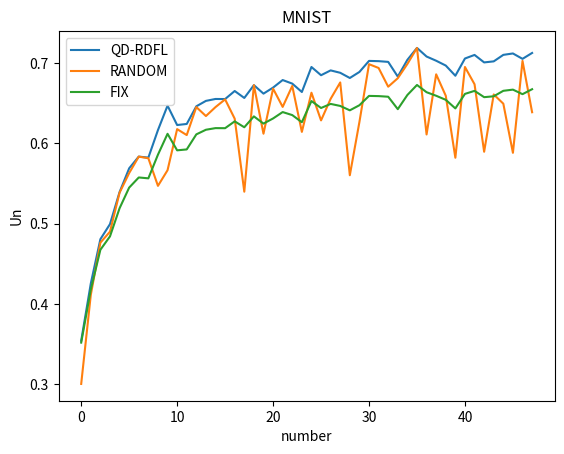

Reproduce this figure in Python.
import matplotlib.pyplot as plt
import numpy as np

if __name__ == "__main__":
    # 准备数据
    U_qn_list = [0.03380193622101457, 0.2412659753941233, 0.35420249150333727, 0.42538200229905576, 0.48054247500407077, 0.49930111808109356, 0.5391714836970669, 0.5687192151439608, 0.5833006163794903, 0.5820492392044982, 0.616279889181131, 0.6466966150509659, 0.6225915478300528, 0.6239197805164178, 0.6458594394584505, 0.6526232743505369, 0.6550116284524057, 0.6549107990540983, 0.664923018730802, 0.6562622721844071, 0.6722128649477892, 0.6616435006724051, 0.6691579872033067, 0.6785624802012917, 0.6741148547591125, 0.6636745306774317, 0.6947817963312912, 0.6845531808066354, 0.6905576359519647, 0.687578108264103, 0.6811064726740319, 0.6886145882736985, 0.7023606484946143, 0.7020533837781269, 0.7011418030739731, 0.6828296520449488, 0.7037180154782234, 0.7185168014961649, 0.7078080128046575, 0.7025652936349513, 0.6965784456442257, 0.6839175581699202, 0.7053414363840693, 0.7098013172615525, 0.700489914011277, 0.7017937946969031, 0.7098782037564992, 0.7116252565238657, 0.704924418737567, 0.7122581547822973, 0.7056024963256613, 0.6991317691229428, 0.7090417391682031, 0.7037183540978802, 0.7130140519614023, 0.7154235852566277, 0.7035591324686306, 0.7114131530438295, 0.7175925564233421, 0.7221508988997167, 0.7139379843930878, 0.7166911903830788, 0.7182434592519062, 0.721457590441944, 0.7050096689725414, 0.7231821212189462, 0.7098639764635981, 0.6763355818050576, 0.6760586040257457, 0.6256730084017006, -6.836531240388627, -7.147424363842589, 0.6259512987034008, 0.6038631174058042, 0.503199290053916, 0.48689754010533326, 0.4654100835689019, 0.4762012598218175, 0.5226444318990113, 0.23577374468341272, 0.26759718639630803, 0.31035754351376355, 0.2503126890225209, 0.16528577505722541, 0.025864989466456212, 0.20607268163010772, 0.3004771753809585, 0.2395101574906695, 0.0355891761382372, 0.16953604335400296, 0.13493276491219675, -26.46631446452296, 0.07903502873011403, -0.24685189642341143, -28.33786065579583, -0.3445333908210486, -0.433934827609181, -0.7160428922678044, -0.5062849659527595, -0.6987963337862872]

    U_qn_list2 = [0.03239211226890715, 0.24016952337502728, 0.30049475900510336, 0.4112176149658193, 0.4762359696339078, 0.48987418237773106, 0.5383998537219823, 0.5628289580637127, 0.5832781501289392, 0.5812309203637929, 0.5469018537383854, 0.5663684476268781, 0.6174773035902361, 0.6100877135823506, 0.644927295502407, 0.6337605961432211, 0.6449043316705527, 0.6544870427596112, 0.6304560928065404, 0.5396453729376057, 0.6721476243977564, 0.6117779757345373, 0.6678621162102987, 0.645145574385392, 0.671199403679402, 0.6140529510905658, 0.6627800938512243, 0.6283535288876314, 0.6551818144675636, 0.6755590351551355, 0.560117479682659, 0.6263815507829377, 0.6982805104286072, 0.6935621483240484, 0.6702612582996046, 0.6808170917921359, 0.6985724637325252, 0.7184174607909775, 0.6108544701776247, 0.6856595470472149, 0.6589935605761563, 0.5818875209672623, 0.6947730488155932, 0.6733111809416146, 0.5893526667708567, 0.6606069990472176, 0.6491396702245585, 0.5880325749262106, 0.7023537238976814, 0.6385032019085884, 0.589711563286003, 0.6177215083354904, 0.7070938892297689, 0.6272136848487364, 0.583441449037513, 0.7128259208069443, 0.7030832843125192, 0.7010028334825744, 0.6968612340113505, 0.7114104705046096, 0.7003242813059389, 0.6947876180656918, 0.588759597646676, 0.6887809861769498, 0.7025979525598156, 0.6469533247203936, 0.7056909549517427, 0.7056909549517427, 0.7056909549517427, 0.7056909549517427, -4.2314208117311765, -2.010854567457727, -2.010854567457727, 0.7003396271368867, 0.7003396271368867, 0.712169560202558, 0.712169560202558, 0.7221725803251631, 0.7221725803251631, 0.7221725803251631, 0.7221725803251631, 0.700567560950466, 0.700567560950466, 0.700567560950466, 0.700567560950466, 0.700567560950466, 0.6849287199362244, 0.6611230372462313, 0.6611230372462313, 0.6611230372462313, 0.6611230372462313, -14.08680328743311, -14.08680328743311, -14.08680328743311, -15.232989235593793, -15.232989235593793, -15.232989235593793, -15.232989235593793, -15.232989235593793, -15.232989235593793]

    U_qn_list3 = [-0.030586172447248705, 0.24064202042489224, 0.35189420130712756, 0.417799047929744, 0.46739871468888694, 0.48403223316522137, 0.5190509945793582, 0.5447431517476078, 0.5573491664855144, 0.5562690958158731, 0.5857007018035705, 0.6116717506544165, 0.5911031458876792, 0.5922391294706473, 0.610959034525332, 0.6167140784626901, 0.6187444745539952, 0.6186587753213022, 0.6271608733630203, 0.6198073173044472, 0.6333416160379335, 0.6243777001417552, 0.6307524841846954, 0.6387187908852185, 0.6349529335116062, 0.6261015333511033, 0.6524281520742699, 0.64378670359724, 0.6488611954029708, 0.6463437590696863, 0.6408715382685555, 0.6472196316623715, 0.658821860859883, 0.6585627925627948, 0.6577941261383082, 0.6423291830868307, 0.6599661683952851, 0.6724267454634467, 0.663412731433743, 0.6589943992477738, 0.6539445427562751, 0.6432492312206199, 0.6613344533814796, 0.6650916713367623, 0.6572443707849436, 0.6583439120240722, 0.6651564218872885, 0.666627513445138, 0.6609830066609477, 0.6671603449438241, 0.661554453372698, 0.6560988308268876, 0.6644519463488283, 0.6599664538327552, 0.6677966619881226, 0.6698245376514576, 0.6598322369303766, 0.666448934063939, 0.6716493364271163, 0.6754824734319516, 0.6685743341956771, 0.6708910699988957, 0.6721968404257233, 0.6748996299270271, 0.6610548541714054, 0.676349283101106, 0.6651444403192717, 0.6709243650327796, 0.6746013836617522, 0.6734328894297752, 0.6797572891166048, 0.6767710972318903, 0.6730170516562572, 0.6674253791582696, 0.6732923797297536, 0.6683719267529831, 0.6691545641452246, 0.6766857225446965, 0.6688565777107802, 0.6698117592799195, 0.6667685922785584, 0.6737916126601862, 0.6737916126601862, 0.6737916126601862, 0.6737916126601862, 0.6738329414180841, 0.6780230154859614, 0.6750161774888026, 0.6761367141534702, 0.6782189177363467, 0.6762644454083098, 0.6691905185432878, 0.6769960014473697, 0.6738054103897715, 0.6693426312626638, 0.6694747855993786, 0.67137488929367, 0.6708982497491394, 0.6696951973658627, 0.6696951973658627]


    x = np.arange(len(U_qn_list[2:50]))  # 客户端数量

    plt.plot(x, U_qn_list[2:50], label='QD-RDFL')
    plt.plot(x, U_qn_list2[2:50], label='RANDOM')
    plt.plot(x, U_qn_list3[2:50], label='FIX')

    plt.legend()
    plt.title('MNIST')
    plt.xlabel('number')
    plt.ylabel('Un')

    plt.show()
